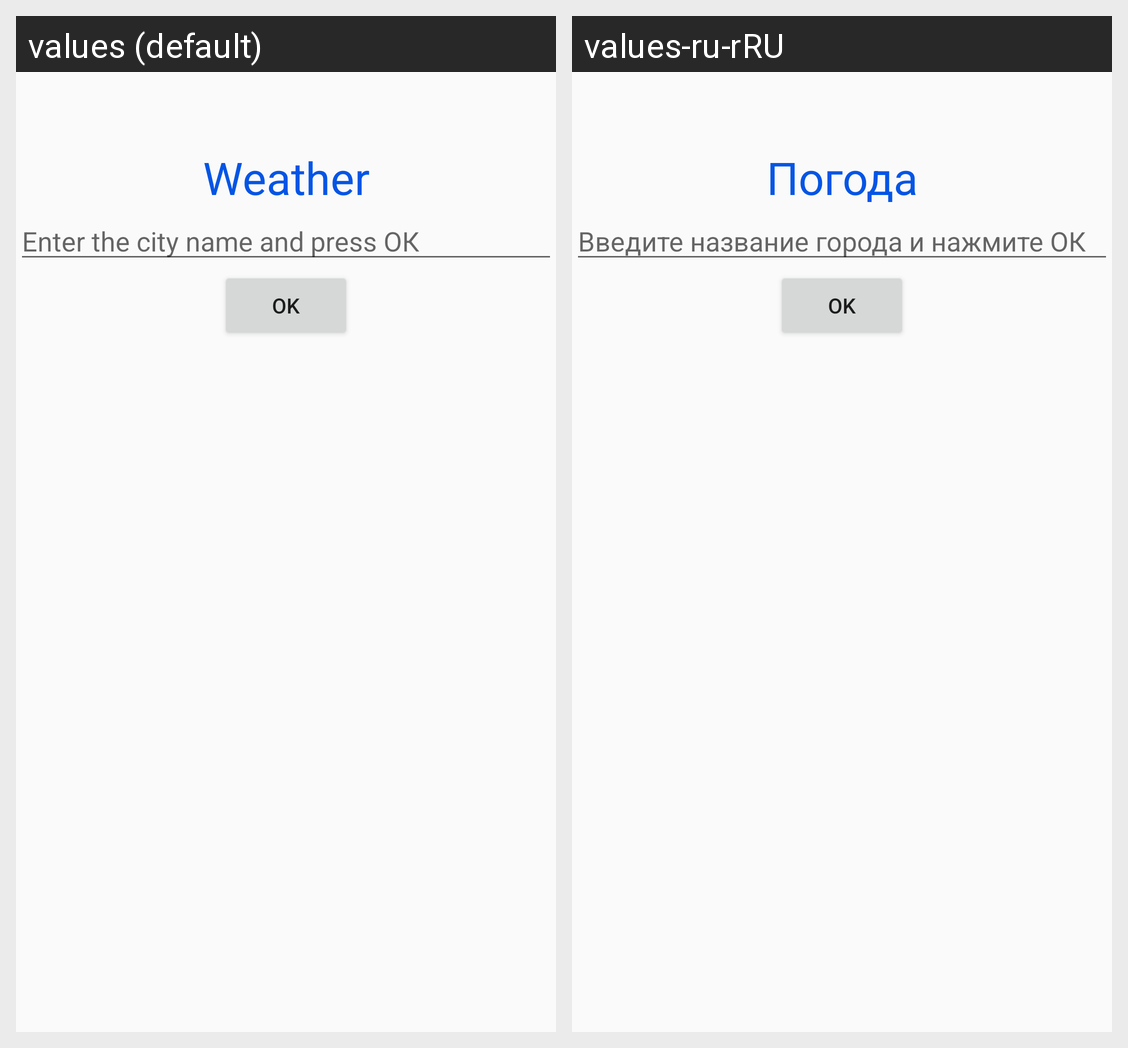

Strings drawn on this Android screen and how each of the app's shown locales translates them:
Android screen res/layout/activity_main.xml rendered under 2 locales, left to right: values (default), values-ru-rRU. Device: Nexus 5 (rendered at 1080×1920; each locale shown at half size, 540×960, under a caption strip naming it); theme AppTheme.
Strings drawn on this screen, with the default value and each locale's value (text and hints the layout hard-codes, and strings that could not be matched under every locale, appear in the picture but are not listed):

weather
  values: Weather
  values-ru-rRU: Погода

city_name
  values: Enter the city name and press ОК
  values-ru-rRU: Введите название города и нажмите ОК

OK
  values: OK
  values-ru-rRU: OK
